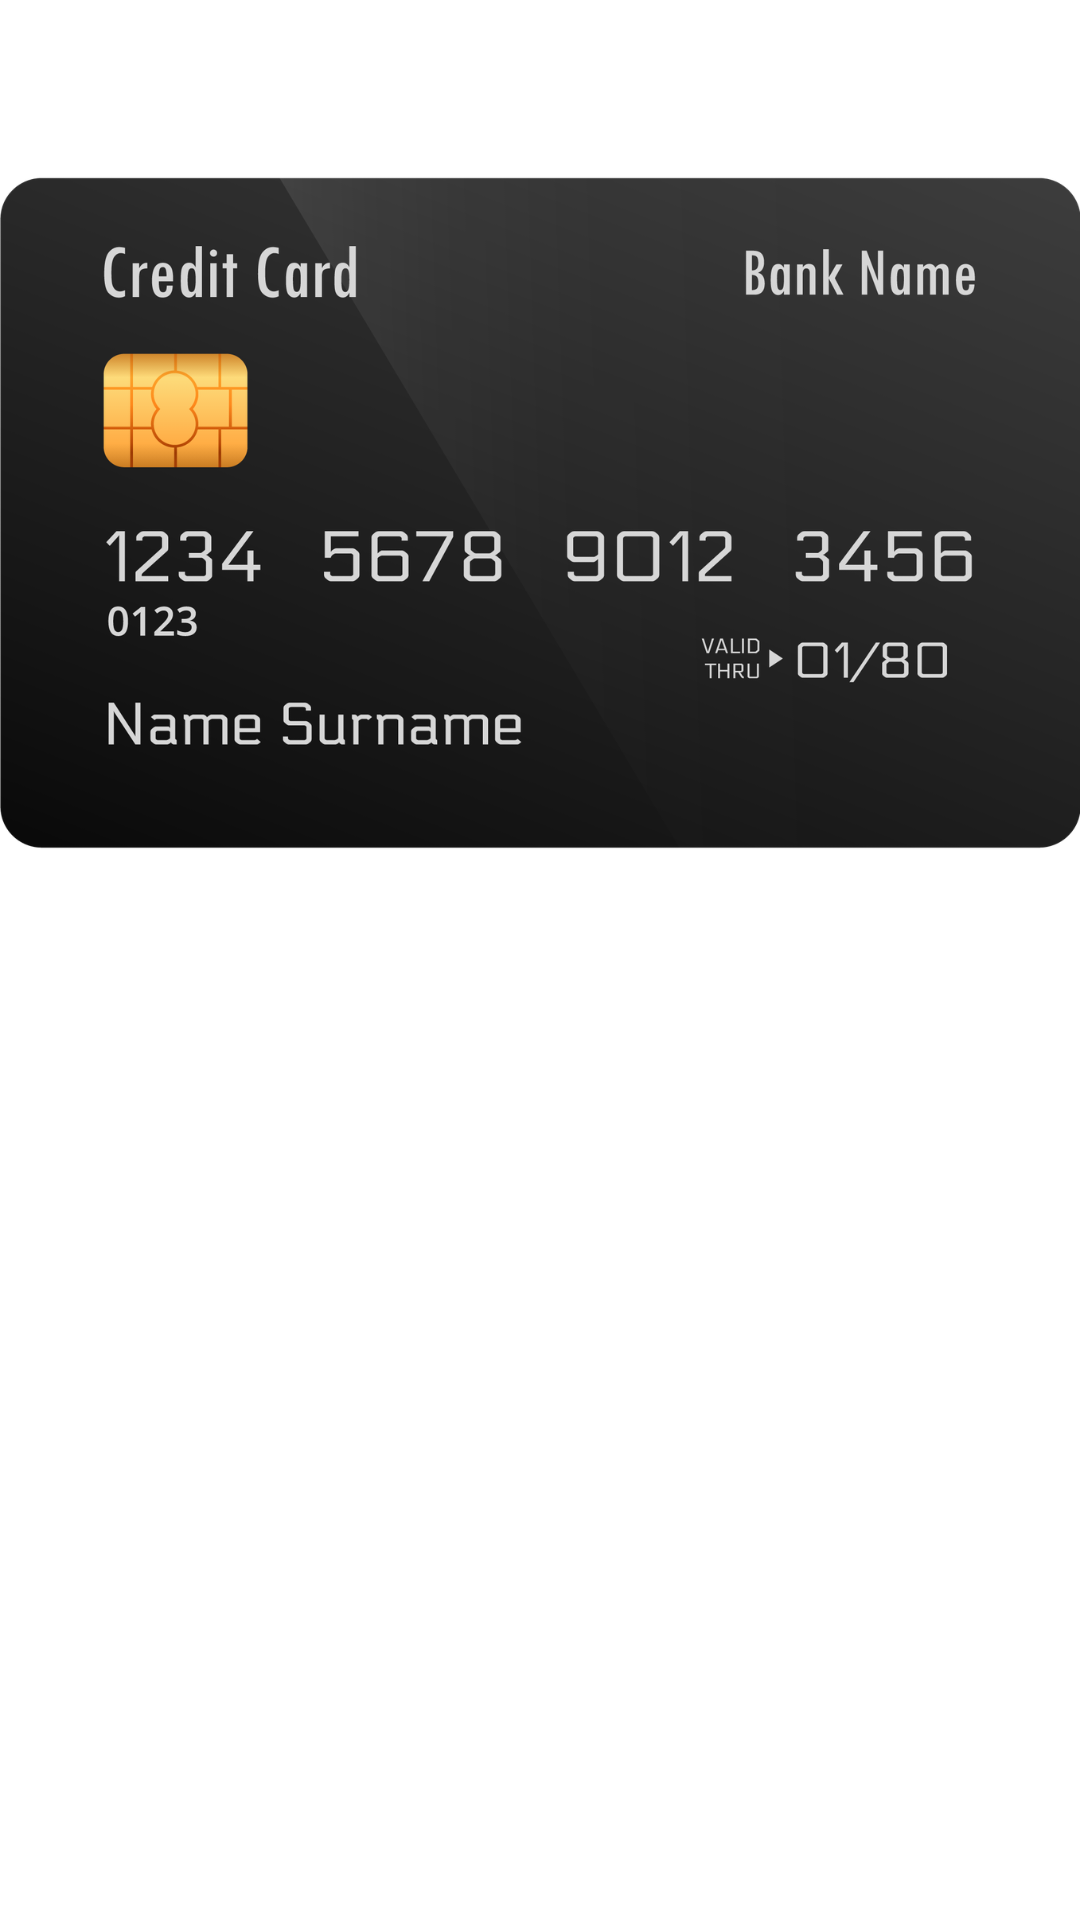

Write the Android layout XML for this screen, with the resource values it uses.
<!-- AndroidManifest.xml: application theme Theme.Tasarım1 -->
<!-- res/layout/credit_card.xml -->
<?xml version="1.0" encoding="utf-8"?>
<RelativeLayout
    xmlns:android="http://schemas.android.com/apk/res/android"
    android:layout_width="match_parent"
    android:layout_height="wrap_content">

    <ImageView
        android:layout_width="wrap_content"
        android:layout_height="wrap_content"
        android:scaleType="fitStart"
        android:adjustViewBounds="true"
        android:src="@drawable/cardd" />

</RelativeLayout>
<!-- resources referenced by this layout -->
<resources>
  <!-- drawable cardd: png bitmap (drawable-hdpi, 72289 bytes) -->
  <style name="Theme.Tasarım1" parent="Theme.MaterialComponents.DayNight.NoActionBar">
          
          <item name="colorPrimary">@color/purple_500</item>
          <item name="colorPrimaryVariant">@color/purple_700</item>
          <item name="colorOnPrimary">@color/white</item>
          
          <item name="colorSecondary">@color/teal_200</item>
          <item name="colorSecondaryVariant">@color/teal_700</item>
          <item name="colorOnSecondary">@color/black</item>
          
          <item name="android:statusBarColor" tools:targetApi="l">?attr/colorPrimaryVariant</item>
          
      </style>
  <!-- not gathered from this repository: default colours our renderer supplied (Android Studio template values) -->
  <color name="purple_500">#FF6200EE</color>
  <color name="purple_700">#FF3700B3</color>
  <color name="teal_200">#FF03DAC5</color>
  <color name="teal_700">#FF018786</color>
  <color name="black">#FF000000</color>
  <color name="white">#FFFFFFFF</color>
</resources>
